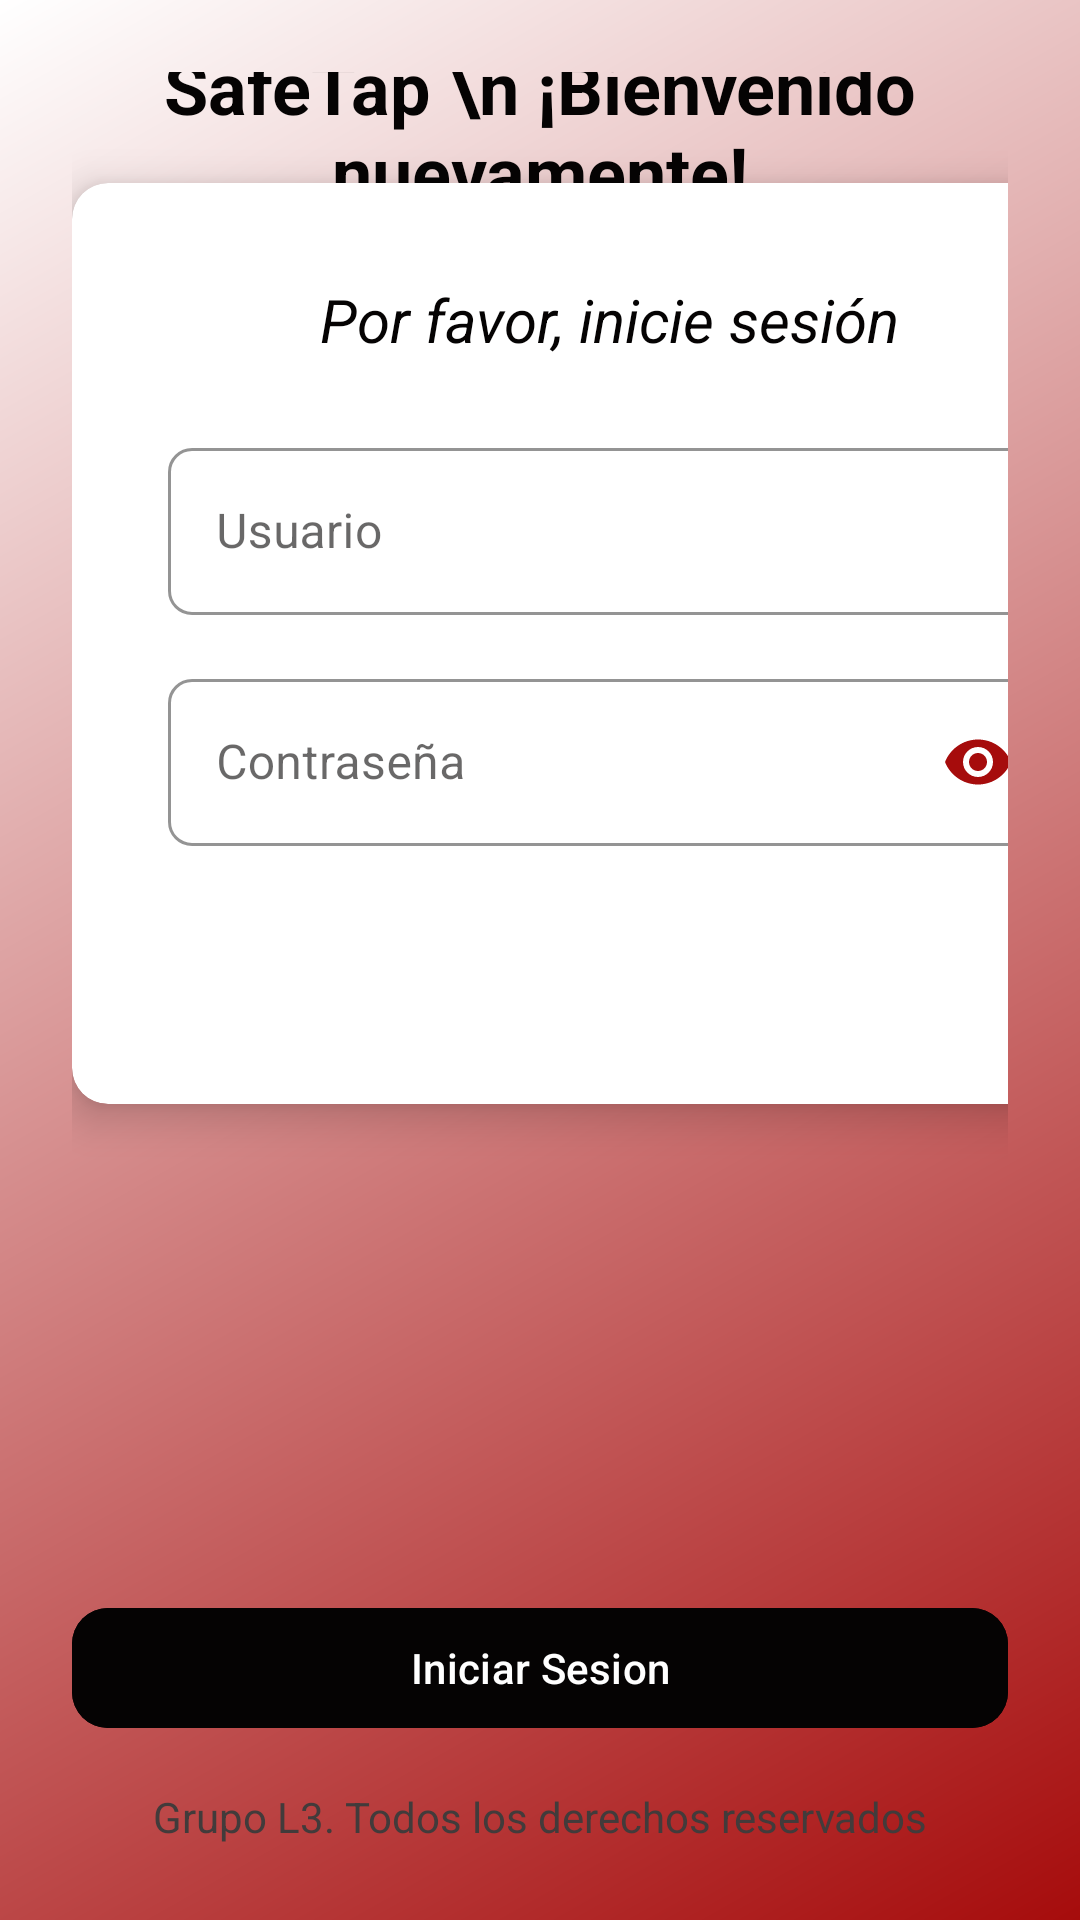

Write the Android layout XML for this screen, with the resource values it uses.
<!-- AndroidManifest.xml: application theme Theme.BotonApplication -->
<!-- res/layout/activity_login.xml -->
<?xml version="1.0" encoding="utf-8"?>
<androidx.constraintlayout.widget.ConstraintLayout xmlns:android="http://schemas.android.com/apk/res/android"
    xmlns:app="http://schemas.android.com/apk/res-auto"
    xmlns:tools="http://schemas.android.com/tools"
    android:layout_width="match_parent"
    android:layout_height="match_parent"
    android:background="@drawable/gradient_background"
    android:padding="24dp"
    tools:context=".LoginActivity">

    

    

    

    <TextView
        android:id="@+id/textView2"
        android:layout_width="match_parent"
        android:layout_height="wrap_content"
        android:gravity="center"
        android:text="SafeTap \n ¡Bienvenido nuevamente!"
        android:textColor="@color/black"
        android:textSize="24sp"
        android:textStyle="bold"
        app:layout_constraintTop_toTopOf="parent"
        app:layout_constraintStart_toStartOf="parent"
        app:layout_constraintEnd_toEndOf="parent"
        app:layout_constraintBottom_toTopOf="@+id/cardView" />


    <androidx.cardview.widget.CardView
        android:id="@+id/cardView"
        android:layout_width="358dp"
        android:layout_height="307dp"
        android:layout_marginBottom="164dp"
        app:cardCornerRadius="12dp"
        app:cardElevation="8dp"
        app:layout_constraintBottom_toTopOf="@+id/btnLogin"
        app:layout_constraintEnd_toEndOf="parent"
        app:layout_constraintHorizontal_bias="0.0"
        app:layout_constraintStart_toStartOf="parent">

        <LinearLayout
            android:layout_width="match_parent"
            android:layout_height="269dp"
            android:layout_margin="16dp"
            android:orientation="vertical"
            android:padding="16dp">

            
            <TextView
                android:layout_width="match_parent"
                android:layout_height="wrap_content"
                android:layout_marginBottom="24dp"
                android:gravity="center"
                android:text="Por favor, inicie sesión"
                android:textColor="@color/black"
                android:textSize="20sp"
                android:textStyle="italic|normal" />

            
            <com.google.android.material.textfield.TextInputLayout
                android:id="@+id/inputUserLayout"
                style="@style/Widget.MaterialComponents.TextInputLayout.OutlinedBox"
                android:layout_width="match_parent"
                android:layout_height="wrap_content"
                android:layout_marginBottom="16dp"
                android:hint="Usuario"
                app:boxCornerRadiusBottomEnd="8dp"
                app:boxCornerRadiusBottomStart="8dp"
                app:boxCornerRadiusTopEnd="8dp"
                app:boxCornerRadiusTopStart="8dp"
                app:boxStrokeColor="@color/red"
                app:endIconMode="clear_text"
                app:endIconTint="@color/red"
                app:hintTextColor="@color/red">

                <com.google.android.material.textfield.TextInputEditText
                    android:id="@+id/inputUser"
                    android:layout_width="match_parent"
                    android:layout_height="wrap_content"
                    android:inputType="text"
                    android:textColor="@color/black" />
            </com.google.android.material.textfield.TextInputLayout>

            
            <com.google.android.material.textfield.TextInputLayout
                android:id="@+id/inputPassLayout"
                style="@style/Widget.MaterialComponents.TextInputLayout.OutlinedBox"
                android:layout_width="match_parent"
                android:layout_height="wrap_content"
                android:layout_marginBottom="8dp"
                android:hint="Contraseña"
                app:boxCornerRadiusBottomEnd="8dp"
                app:boxCornerRadiusBottomStart="8dp"
                app:boxCornerRadiusTopEnd="8dp"
                app:boxCornerRadiusTopStart="8dp"
                app:boxStrokeColor="@color/red"
                app:endIconMode="password_toggle"
                app:endIconTint="@color/red"
                app:hintTextColor="@color/red">

                <com.google.android.material.textfield.TextInputEditText
                    android:id="@+id/inputPass"
                    android:layout_width="match_parent"
                    android:layout_height="wrap_content"
                    android:inputType="textPassword"
                    android:textColor="@color/black" />
            </com.google.android.material.textfield.TextInputLayout>
        </LinearLayout>
    </androidx.cardview.widget.CardView>

    
    <com.google.android.material.button.MaterialButton
        android:id="@+id/btnLogin"
        android:layout_width="0dp"
        android:layout_height="wrap_content"
        android:layout_marginBottom="36dp"
        android:backgroundTint="@color/black"
        android:text="Iniciar Sesion"
        android:textAllCaps="false"
        android:textColor="@color/white"
        app:cornerRadius="12dp"
        app:layout_constraintBottom_toBottomOf="parent"
        app:layout_constraintEnd_toEndOf="parent"
        app:layout_constraintHorizontal_bias="0.0"
        app:layout_constraintStart_toStartOf="parent" />

    <TextView
        android:layout_width="wrap_content"
        android:layout_height="wrap_content"
        android:layout_marginTop="16dp"
        android:text="Grupo L3. Todos los derechos reservados"
        android:textColor="#423B3B"
        app:layout_constraintEnd_toEndOf="parent"
        app:layout_constraintStart_toStartOf="parent"
        app:layout_constraintTop_toBottomOf="@+id/btnLogin" />

</androidx.constraintlayout.widget.ConstraintLayout>
<!-- resources referenced by this layout -->
<resources>
  <color name="black">#050303</color>
  <color name="red">#A60C0C</color>
  <color name="white">#FFFFFF</color>
  <!-- drawable gradient_background (drawable) -->
  <?xml version="1.0" encoding="utf-8"?>
  <shape xmlns:android="http://schemas.android.com/apk/res/android">
      <gradient
          android:angle="135"
          android:startColor="@color/red"
          android:endColor="@color/white"
          android:type="linear" />
  </shape>
  <style name="Theme.BotonApplication" parent="Base.Theme.BotonApplication" />
  <style name="Base.Theme.BotonApplication" parent="Theme.Material3.Light.NoActionBar">
          
          <item name="colorPrimary">@color/red_500</item>
  
          
          <item name="android:statusBarColor">@color/dark_red</item>
  
          
          <item name="android:windowLightStatusBar">false</item>
  
          
          <item name="colorSurface">@color/white</item>
          <item name="colorOnSurface">@color/black</item>
      </style>
  <color name="red_500">#F44336</color>
  <color name="dark_red">#D32F2F</color>
</resources>
